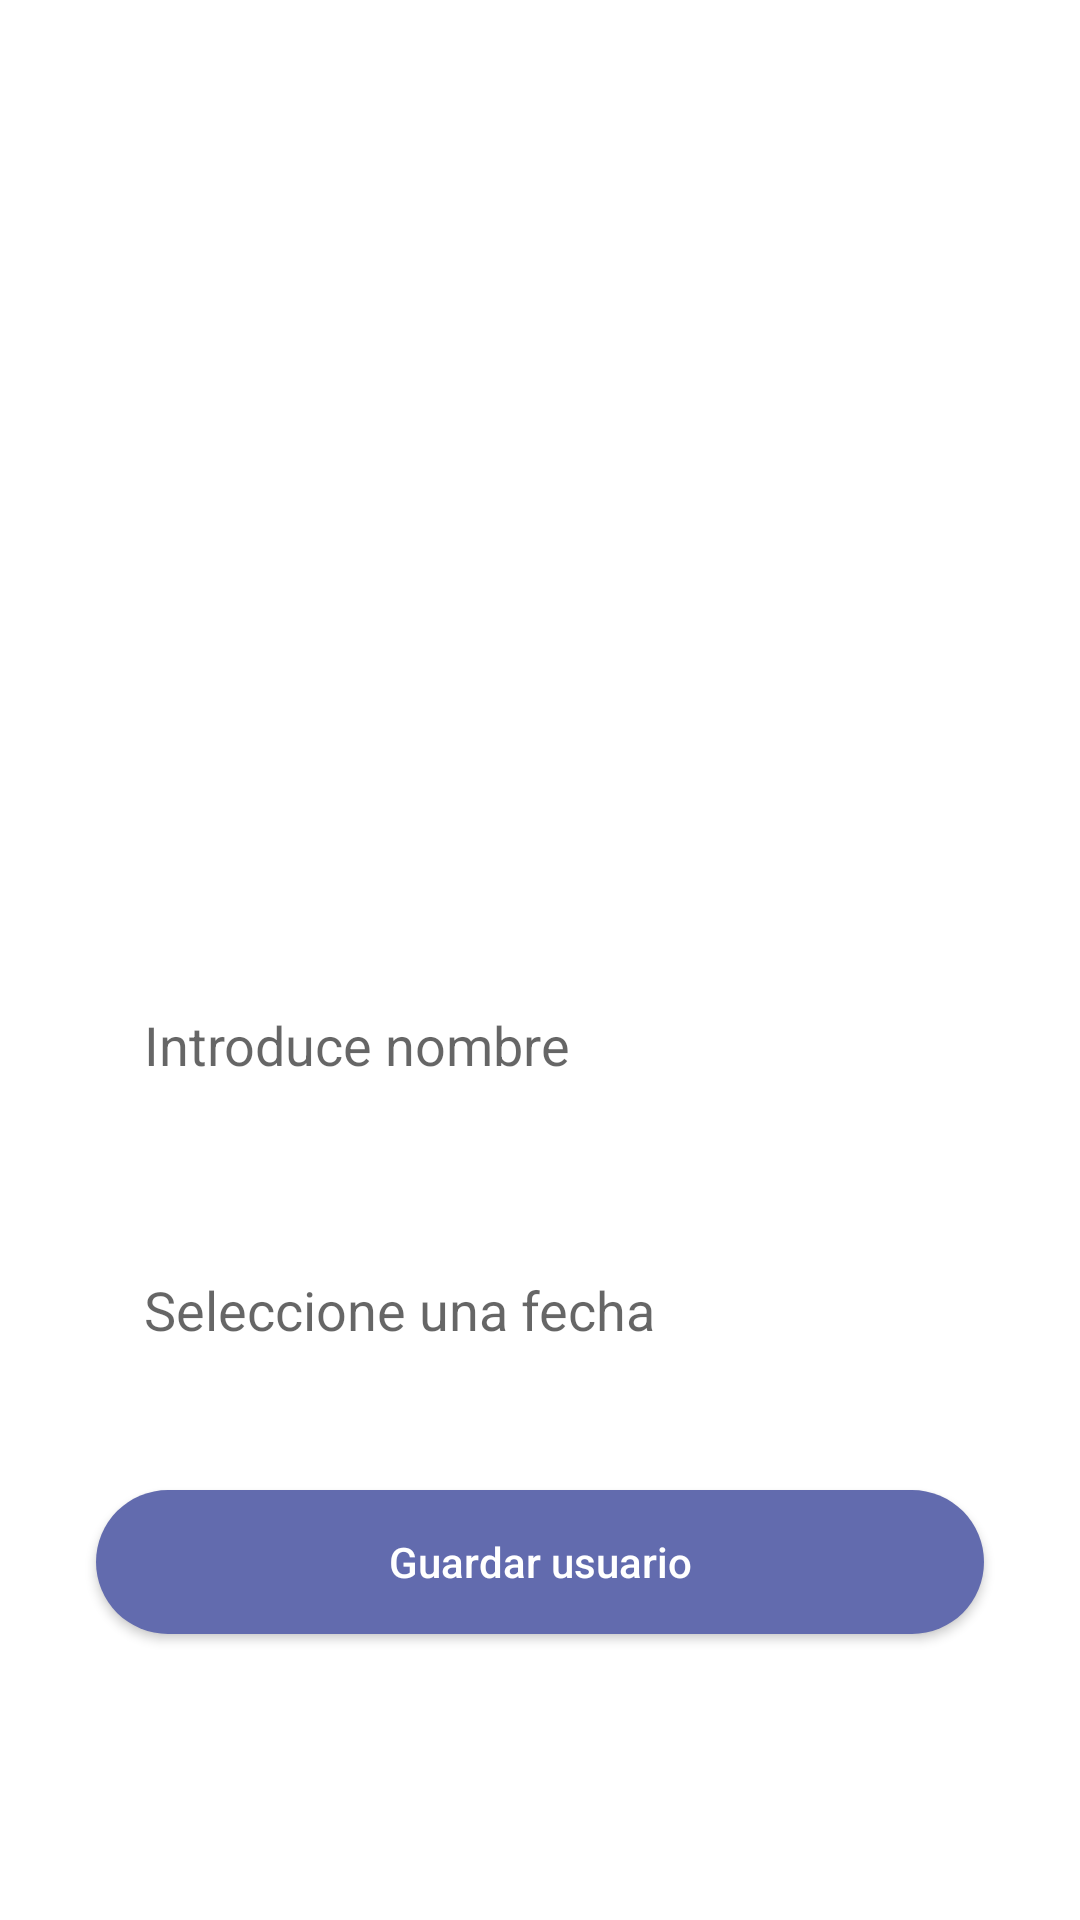

Layout XML and referenced resources for this Android screen:
<!-- AndroidManifest.xml: application theme AppTheme -->
<!-- res/layout/manage_user_fragment.xml -->
<?xml version="1.0" encoding="utf-8"?>
<layout xmlns:android="http://schemas.android.com/apk/res/android"
    xmlns:app="http://schemas.android.com/apk/res-auto"
    xmlns:tools="http://schemas.android.com/tools">

    <androidx.constraintlayout.widget.ConstraintLayout
        android:layout_width="match_parent"
        android:layout_height="match_parent">

        <ImageView
            android:id="@+id/profileIV"
            android:layout_width="200dp"
            android:layout_height="200dp"
            android:scaleX=".8"
            android:scaleY=".8"
            android:src="@drawable/ic_user"
            app:layout_constraintBottom_toBottomOf="parent"
            app:layout_constraintEnd_toEndOf="parent"
            app:layout_constraintStart_toStartOf="parent"
            app:layout_constraintTop_toTopOf="parent"
            app:layout_constraintVertical_bias="0.2" />

        <EditText
            android:id="@+id/nameET"
            style="@style/AppTextAppearance.EditTextRounded"
            android:layout_width="match_parent"
            android:layout_height="wrap_content"
            android:layout_margin="@dimen/marginDoubleDouble"
            android:background="@android:color/transparent"
            android:hint="@string/insert_name"
            android:padding="@dimen/marginDouble"
            app:layout_constraintTop_toBottomOf="@+id/profileIV" />

        <EditText
            android:id="@+id/dateET"
            android:layout_width="match_parent"
            android:layout_height="wrap_content"
            style="@style/AppTextAppearance.EditTextRounded"
            android:layout_margin="@dimen/marginDoubleDouble"
            android:background="@android:color/transparent"
            android:clickable="true"
            android:focusable="false"
            android:hint="@string/date_selector"
            android:inputType="date"
            android:maxLines="1"
            android:padding="@dimen/marginDouble"
            app:layout_constraintTop_toBottomOf="@id/nameET" />

        <Button
            android:id="@+id/saveB"
            style="@style/AppTextAppearance.ButtonSolid"
            android:layout_width="match_parent"
            android:layout_height="wrap_content"
            android:layout_margin="@dimen/marginDoubleDouble"
            android:layout_marginTop="20dp"
            android:text="@string/save_user"
            app:layout_constraintEnd_toEndOf="parent"
            app:layout_constraintStart_toStartOf="parent"
            app:layout_constraintTop_toBottomOf="@+id/dateET" />


        <Button
            android:id="@+id/updateB"
            style="@style/AppTextAppearance.ButtonSolid"
            android:layout_width="match_parent"
            android:layout_height="wrap_content"
            android:visibility="gone"
            android:layout_margin="@dimen/marginDoubleDouble"
            android:layout_marginTop="20dp"
            android:text="@string/update_user"
            app:layout_constraintEnd_toEndOf="parent"
            app:layout_constraintStart_toStartOf="parent"
            app:layout_constraintTop_toBottomOf="@+id/dateET" />

    </androidx.constraintlayout.widget.ConstraintLayout>

</layout>
<!-- resources referenced by this layout -->
<resources>
  <dimen name="marginDouble">16dp</dimen>
  <dimen name="marginDoubleDouble">32dp</dimen>
  <string name="date_selector">Seleccione una fecha</string>
  <string name="insert_name">Introduce nombre</string>
  <string name="save_user">Guardar usuario</string>
  <string name="update_user">Actualizar usuario</string>
  <style name="AppTextAppearance.ButtonSolid">
          <item name="android:textAllCaps">false</item>
          <item name="android:textColor">@android:color/white</item>
          <item name="android:background">@drawable/button_primary</item>
      </style>
  <style name="AppTextAppearance.EditTextRounded">
          <item name="android:background">@drawable/edit_text_bg_rounded</item>
          <item name="android:drawableTint">@color/colorPrimary</item>
      </style>
  <style name="AppTheme" parent="Theme.MaterialComponents.Light.NoActionBar">
          
          <item name="colorPrimary">@color/colorPrimary</item>
          <item name="colorPrimaryDark">@color/colorPrimaryDark</item>
          <item name="colorAccent">@color/colorAccent</item>
          <item name="android:textViewStyle">@style/AppTextAppearance</item>
      </style>
  <!-- drawable button_primary (drawable) -->
  <?xml version="1.0" encoding="utf-8"?>
  <selector xmlns:android="http://schemas.android.com/apk/res/android">
      <item
          android:drawable="@drawable/btn_shape_primary"
          android:state_enabled="true"/>
  
      <item
          android:state_enabled="false"
          android:drawable="@drawable/btn_shape_disabled"/>
  </selector>
  <!-- drawable edit_text_bg_rounded (drawable) -->
  <?xml version="1.0" encoding="utf-8"?>
  <shape
      xmlns:android="http://schemas.android.com/apk/res/android"
      android:shape="rectangle">
  
      <corners android:radius="@dimen/marginDoubleDouble" />
      <solid android:color="@android:color/white" />
      <stroke
          android:width="1dip"
          android:color="@android:color/white" />
  </shape>
  <color name="colorPrimary">#626bae</color>
  <color name="colorPrimaryDark">#001789</color>
  <color name="colorAccent">#6633B5E5</color>
  <style name="AppTextAppearance" />
  <!-- drawable btn_shape_primary (drawable) -->
  <?xml version="1.0" encoding="utf-8"?>
  <shape
      xmlns:android="http://schemas.android.com/apk/res/android"
      android:padding="@dimen/marginDouble"
      android:shape="rectangle">
  
      <corners android:radius="@dimen/marginDoubleDouble"/>
      <solid android:color="@color/colorPrimary"/>
  </shape>
  <!-- drawable btn_shape_disabled (drawable) -->
  <?xml version="1.0" encoding="utf-8"?>
  <shape
      xmlns:android="http://schemas.android.com/apk/res/android"
      android:padding="@dimen/marginDouble"
      android:shape="rectangle">
  
      <corners android:radius="@dimen/marginDoubleDouble"/>
      <solid android:color="@color/disabled"/>
  </shape>
  <color name="disabled">#cccccc</color>
</resources>
